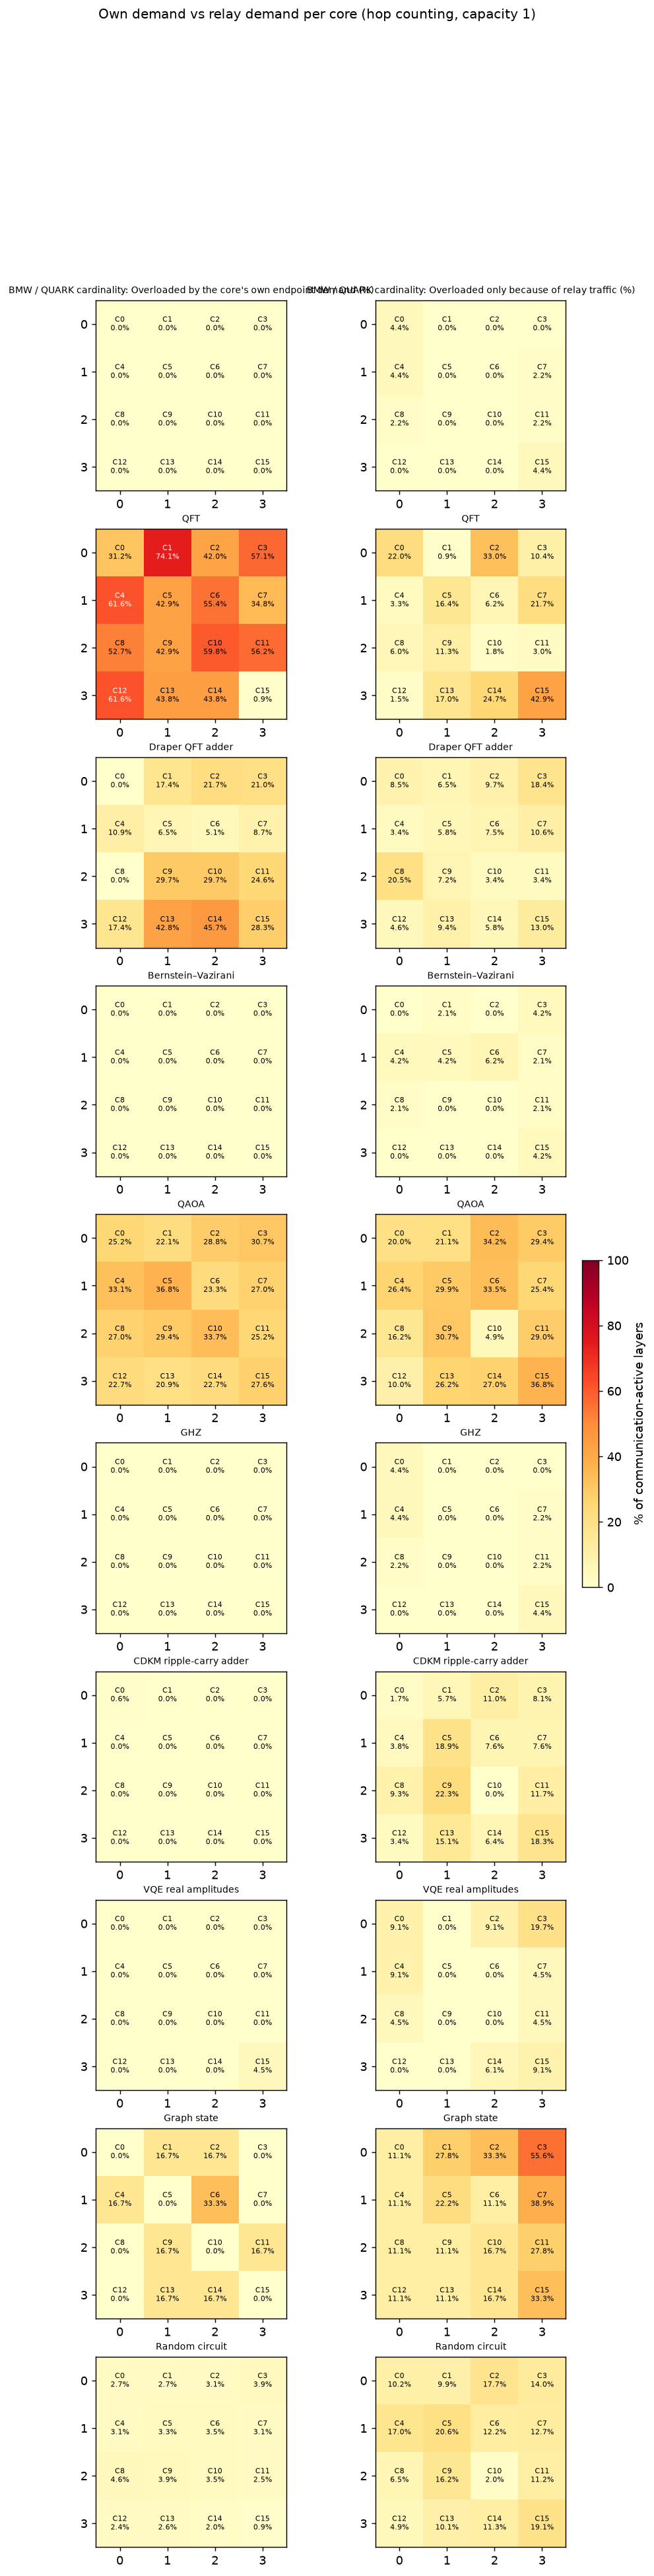

Data behind this chart, as committed beside it:
workload, core, row, column, mean_overloaded_percent, mean_own_percent, mean_relay_only_percent, mean_mean_relay_share_when_overloaded, mean_relay_share_of_excess, seed42_overloaded_percent, seed42_own_percent, seed42_relay_only_percent, seed43_overloaded_percent, seed43_own_percent, seed43_relay_only_percent, seed44_overloaded_percent, seed44_own_percent, seed44_relay_only_percent, seed42_relay_incidences, seed43_relay_incidences, seed44_relay_incidences, seed42_incident_hops, seed43_incident_hops, seed44_incident_hops
bmw_quark_cardinality, 0, 0, 0, 4.444, 0.000000, 4.444, 1, 1, 0.000000, 0.000000, 0.000000, 6.667, 0.000000, 6.667, 6.667, 0.000000, 6.667, 0, 12, 12, 6, 18, 18
bmw_quark_cardinality, 1, 0, 1, 0.000000, 0.000000, 0.000000, , , 0.000000, 0.000000, 0.000000, 0.000000, 0.000000, 0.000000, 0.000000, 0.000000, 0.000000, 0, 0, 0, 12, 12, 12
bmw_quark_cardinality, 2, 0, 2, 0.000000, 0.000000, 0.000000, , , 0.000000, 0.000000, 0.000000, 0.000000, 0.000000, 0.000000, 0.000000, 0.000000, 0.000000, 0, 0, 0, 12, 12, 12
bmw_quark_cardinality, 3, 0, 3, 0.000000, 0.000000, 0.000000, , , 0.000000, 0.000000, 0.000000, 0.000000, 0.000000, 0.000000, 0.000000, 0.000000, 0.000000, 0, 0, 0, 12, 12, 12
bmw_quark_cardinality, 4, 1, 0, 4.444, 0.000000, 4.444, 1, 1, 6.667, 0.000000, 6.667, 6.667, 0.000000, 6.667, 0.000000, 0.000000, 0.000000, 12, 12, 0, 24, 24, 12
bmw_quark_cardinality, 5, 1, 1, 0.000000, 0.000000, 0.000000, , , 0.000000, 0.000000, 0.000000, 0.000000, 0.000000, 0.000000, 0.000000, 0.000000, 0.000000, 0, 0, 0, 12, 12, 12
bmw_quark_cardinality, 6, 1, 2, 0.000000, 0.000000, 0.000000, , , 0.000000, 0.000000, 0.000000, 0.000000, 0.000000, 0.000000, 0.000000, 0.000000, 0.000000, 0, 0, 0, 12, 12, 12
bmw_quark_cardinality, 7, 1, 3, 2.222, 0.000000, 2.222, 1, 1, 6.667, 0.000000, 6.667, 0.000000, 0.000000, 0.000000, 0.000000, 0.000000, 0.000000, 12, 0, 0, 24, 12, 12
bmw_quark_cardinality, 8, 2, 0, 2.222, 0.000000, 2.222, 1, 1, 0.000000, 0.000000, 0.000000, 0.000000, 0.000000, 0.000000, 6.667, 0.000000, 6.667, 0, 0, 12, 12, 12, 24
bmw_quark_cardinality, 9, 2, 1, 0.000000, 0.000000, 0.000000, , , 0.000000, 0.000000, 0.000000, 0.000000, 0.000000, 0.000000, 0.000000, 0.000000, 0.000000, 0, 0, 0, 12, 12, 12
bmw_quark_cardinality, 10, 2, 2, 0.000000, 0.000000, 0.000000, , , 0.000000, 0.000000, 0.000000, 0.000000, 0.000000, 0.000000, 0.000000, 0.000000, 0.000000, 0, 0, 0, 12, 12, 12
bmw_quark_cardinality, 11, 2, 3, 2.222, 0.000000, 2.222, 1, 1, 0.000000, 0.000000, 0.000000, 0.000000, 0.000000, 0.000000, 6.667, 0.000000, 6.667, 0, 0, 12, 12, 12, 24
bmw_quark_cardinality, 12, 3, 0, 0.000000, 0.000000, 0.000000, , , 0.000000, 0.000000, 0.000000, 0.000000, 0.000000, 0.000000, 0.000000, 0.000000, 0.000000, 0, 0, 0, 12, 12, 12
bmw_quark_cardinality, 13, 3, 1, 0.000000, 0.000000, 0.000000, , , 0.000000, 0.000000, 0.000000, 0.000000, 0.000000, 0.000000, 0.000000, 0.000000, 0.000000, 0, 0, 0, 12, 12, 12
bmw_quark_cardinality, 14, 3, 2, 0.000000, 0.000000, 0.000000, , , 0.000000, 0.000000, 0.000000, 0.000000, 0.000000, 0.000000, 0.000000, 0.000000, 0.000000, 0, 0, 0, 12, 12, 12
bmw_quark_cardinality, 15, 3, 3, 4.444, 0.000000, 4.444, 1, 1, 6.667, 0.000000, 6.667, 6.667, 0.000000, 6.667, 0.000000, 0.000000, 0.000000, 12, 12, 0, 18, 18, 6
qft, 0, 0, 0, 53.27, 31.25, 22.02, 0.4579, 0.5382, 31.25, 31.25, 0.000000, 62.5, 31.25, 31.25, 66.07, 31.25, 34.82, 0, 138, 248, 79, 217, 327
qft, 1, 0, 1, 75, 74.11, 0.8929, 0.1838, 0.4061, 75, 74.11, 0.8929, 75.89, 74.11, 1.786, 74.11, 74.11, 0.000000, 60, 130, 30, 239, 309, 209
qft, 2, 0, 2, 75, 41.96, 33.04, 0.6624, 0.7867, 72.32, 41.96, 30.36, 75, 41.96, 33.04, 77.68, 41.96, 35.71, 156, 200, 296, 259, 303, 399
qft, 3, 0, 3, 67.56, 57.14, 10.42, 0.4378, 0.6024, 76.79, 57.14, 19.64, 60.71, 57.14, 3.571, 65.18, 57.14, 8.036, 228, 42, 140, 359, 173, 271
qft, 4, 1, 0, 64.88, 61.61, 3.274, 0.3807, 0.5942, 66.96, 61.61, 5.357, 61.61, 61.61, 0.000000, 66.07, 61.61, 4.464, 282, 26, 170, 425, 169, 313
qft, 5, 1, 1, 59.23, 42.86, 16.37, 0.6791, 0.8059, 53.57, 42.86, 10.71, 60.71, 42.86, 17.86, 63.39, 42.86, 20.54, 188, 262, 238, 293, 367, 343
qft, 6, 1, 2, 61.61, 55.36, 6.25, 0.3063, 0.4937, 61.61, 55.36, 6.25, 63.39, 55.36, 8.036, 59.82, 55.36, 4.464, 52, 204, 32, 185, 337, 165
qft, 7, 1, 3, 56.55, 34.82, 21.73, 0.4487, 0.473, 73.21, 34.82, 38.39, 34.82, 34.82, 0.000000, 61.61, 34.82, 26.79, 376, 0, 120, 489, 113, 233
qft, 8, 2, 0, 58.63, 52.68, 5.952, 0.2801, 0.4454, 54.46, 52.68, 1.786, 61.61, 52.68, 8.929, 59.82, 52.68, 7.143, 30, 88, 86, 163, 221, 219
qft, 9, 2, 1, 54.17, 42.86, 11.31, 0.4707, 0.6041, 47.32, 42.86, 4.464, 55.36, 42.86, 12.5, 59.82, 42.86, 16.96, 40, 178, 174, 157, 295, 291
qft, 10, 2, 2, 61.61, 59.82, 1.786, 0.09749, 0.1793, 59.82, 59.82, 0.000000, 65.18, 59.82, 5.357, 59.82, 59.82, 0.000000, 0, 98, 0, 149, 247, 149
qft, 11, 2, 3, 59.23, 56.25, 2.976, 0.2982, 0.5156, 62.5, 56.25, 6.25, 57.14, 56.25, 0.8929, 58.04, 56.25, 1.786, 150, 60, 68, 319, 229, 237
qft, 12, 3, 0, 63.1, 61.61, 1.488, 0.05873, 0.1449, 61.61, 61.61, 0.000000, 64.29, 61.61, 2.679, 63.39, 61.61, 1.786, 0, 46, 4, 141, 187, 145
qft, 13, 3, 1, 60.71, 43.75, 16.96, 0.3785, 0.5273, 69.64, 43.75, 25.89, 65.18, 43.75, 21.43, 47.32, 43.75, 3.571, 100, 116, 28, 209, 225, 137
qft, 14, 3, 2, 68.45, 43.75, 24.7, 0.3775, 0.4789, 45.54, 43.75, 1.786, 79.46, 43.75, 35.71, 80.36, 43.75, 36.61, 4, 130, 198, 113, 239, 307
qft, 15, 3, 3, 43.75, 0.8929, 42.86, 0.7339, 0.9859, 63.39, 0.8929, 62.5, 54.46, 0.8929, 53.57, 13.39, 0.8929, 12.5, 202, 150, 36, 297, 245, 131
draper_qft_adder, 0, 0, 0, 8.454, 0.000000, 8.454, 0.8865, 1, 0.000000, 0.000000, 0.000000, 13.77, 0.000000, 13.77, 11.59, 0.000000, 11.59, 0, 38, 38, 47, 85, 85
draper_qft_adder, 1, 0, 1, 23.91, 17.39, 6.522, 0.5529, 0.6901, 23.19, 17.39, 5.797, 28.26, 17.39, 10.87, 20.29, 17.39, 2.899, 58, 80, 46, 118, 140, 106
draper_qft_adder, 2, 0, 2, 31.4, 21.74, 9.662, 0.4247, 0.522, 29.71, 21.74, 7.971, 28.99, 21.74, 7.246, 35.51, 21.74, 13.77, 46, 44, 64, 128, 126, 146
draper_qft_adder, 3, 0, 3, 39.37, 21.01, 18.36, 0.52, 0.6404, 55.8, 21.01, 34.78, 29.71, 21.01, 8.696, 32.61, 21.01, 11.59, 138, 44, 58, 212, 118, 132
draper_qft_adder, 4, 1, 0, 14.25, 10.87, 3.382, 0.2495, 0.3678, 17.39, 10.87, 6.522, 10.87, 10.87, 0.000000, 14.49, 10.87, 3.623, 34, 0, 16, 82, 48, 64
draper_qft_adder, 5, 1, 1, 12.32, 6.522, 5.797, 0.4434, 0.5835, 15.22, 6.522, 8.696, 9.42, 6.522, 2.899, 12.32, 6.522, 5.797, 32, 8, 24, 65, 41, 57
draper_qft_adder, 6, 1, 2, 12.56, 5.072, 7.488, 0.5389, 0.6763, 12.32, 5.072, 7.246, 13.77, 5.072, 8.696, 11.59, 5.072, 6.522, 22, 26, 18, 46, 50, 42
draper_qft_adder, 7, 1, 3, 19.32, 8.696, 10.63, 0.4073, 0.4839, 29.71, 8.696, 21.01, 8.696, 8.696, 0.000000, 19.57, 8.696, 10.87, 80, 0, 34, 114, 34, 68
draper_qft_adder, 8, 2, 0, 20.53, 0.000000, 20.53, 0.922, 1, 17.39, 0.000000, 17.39, 17.39, 0.000000, 17.39, 26.81, 0.000000, 26.81, 48, 80, 80, 60, 92, 92
draper_qft_adder, 9, 2, 1, 36.96, 29.71, 7.246, 0.2602, 0.4237, 40.58, 29.71, 10.87, 40.58, 29.71, 10.87, 29.71, 29.71, 0.000000, 66, 76, 2, 162, 172, 98
draper_qft_adder, 10, 2, 2, 33.09, 29.71, 3.382, 0.1156, 0.1701, 29.71, 29.71, 0.000000, 39.86, 29.71, 10.14, 29.71, 29.71, 0.000000, 0, 62, 0, 102, 164, 102
draper_qft_adder, 11, 2, 3, 28.02, 24.64, 3.382, 0.1884, 0.3502, 26.09, 24.64, 1.449, 28.26, 24.64, 3.623, 29.71, 24.64, 5.072, 18, 20, 34, 102, 104, 118
draper_qft_adder, 12, 3, 0, 21.98, 17.39, 4.589, 0.1781, 0.2377, 17.39, 17.39, 0.000000, 28.26, 17.39, 10.87, 20.29, 17.39, 2.899, 0, 52, 8, 64, 116, 72
draper_qft_adder, 13, 3, 1, 52.17, 42.75, 9.42, 0.2115, 0.282, 50.72, 42.75, 7.971, 47.1, 42.75, 4.348, 58.7, 42.75, 15.94, 34, 18, 78, 174, 158, 218
draper_qft_adder, 14, 3, 2, 51.45, 45.65, 5.797, 0.3754, 0.5913, 51.45, 45.65, 5.797, 47.83, 45.65, 2.174, 55.07, 45.65, 9.42, 58, 96, 212, 198, 236, 352
draper_qft_adder, 15, 3, 3, 41.3, 28.26, 13.04, 0.4601, 0.7536, 43.48, 28.26, 15.22, 42.03, 28.26, 13.77, 38.41, 28.26, 10.14, 166, 156, 88, 294, 284, 216
bv, 0, 0, 0, 0.000000, 0.000000, 0.000000, , , 0.000000, 0.000000, 0.000000, 0.000000, 0.000000, 0.000000, 0.000000, 0.000000, 0.000000, 0, 0, 0, 2, 2, 2
bv, 1, 0, 1, 2.083, 0.000000, 2.083, 1, 1, 0.000000, 0.000000, 0.000000, 6.25, 0.000000, 6.25, 0.000000, 0.000000, 0.000000, 0, 2, 0, 2, 4, 2
bv, 2, 0, 2, 0.000000, 0.000000, 0.000000, , , 0.000000, 0.000000, 0.000000, 0.000000, 0.000000, 0.000000, 0.000000, 0.000000, 0.000000, 0, 0, 0, 4, 4, 4
bv, 3, 0, 3, 4.167, 0.000000, 4.167, 1, 1, 6.25, 0.000000, 6.25, 0.000000, 0.000000, 0.000000, 6.25, 0.000000, 6.25, 2, 0, 2, 3, 1, 3
bv, 4, 1, 0, 4.167, 0.000000, 4.167, 1, 1, 6.25, 0.000000, 6.25, 6.25, 0.000000, 6.25, 0.000000, 0.000000, 0.000000, 2, 2, 0, 4, 4, 2
bv, 5, 1, 1, 4.167, 0.000000, 4.167, 1, 1, 0.000000, 0.000000, 0.000000, 6.25, 0.000000, 6.25, 6.25, 0.000000, 6.25, 0, 2, 2, 2, 4, 4
bv, 6, 1, 2, 6.25, 0.000000, 6.25, 1, 1, 6.25, 0.000000, 6.25, 6.25, 0.000000, 6.25, 6.25, 0.000000, 6.25, 2, 2, 2, 4, 4, 4
bv, 7, 1, 3, 2.083, 0.000000, 2.083, 1, 1, 6.25, 0.000000, 6.25, 0.000000, 0.000000, 0.000000, 0.000000, 0.000000, 0.000000, 2, 0, 0, 4, 2, 2
bv, 8, 2, 0, 2.083, 0.000000, 2.083, 1, 1, 0.000000, 0.000000, 0.000000, 0.000000, 0.000000, 0.000000, 6.25, 0.000000, 6.25, 0, 0, 2, 2, 2, 4
bv, 9, 2, 1, 0.000000, 0.000000, 0.000000, , , 0.000000, 0.000000, 0.000000, 0.000000, 0.000000, 0.000000, 0.000000, 0.000000, 0.000000, 0, 0, 0, 2, 2, 2
bv, 10, 2, 2, 0.000000, 0.000000, 0.000000, , , 0.000000, 0.000000, 0.000000, 0.000000, 0.000000, 0.000000, 0.000000, 0.000000, 0.000000, 0, 0, 0, 2, 2, 2
bv, 11, 2, 3, 2.083, 0.000000, 2.083, 1, 1, 0.000000, 0.000000, 0.000000, 0.000000, 0.000000, 0.000000, 6.25, 0.000000, 6.25, 0, 0, 2, 2, 2, 4
... 100 more rows
